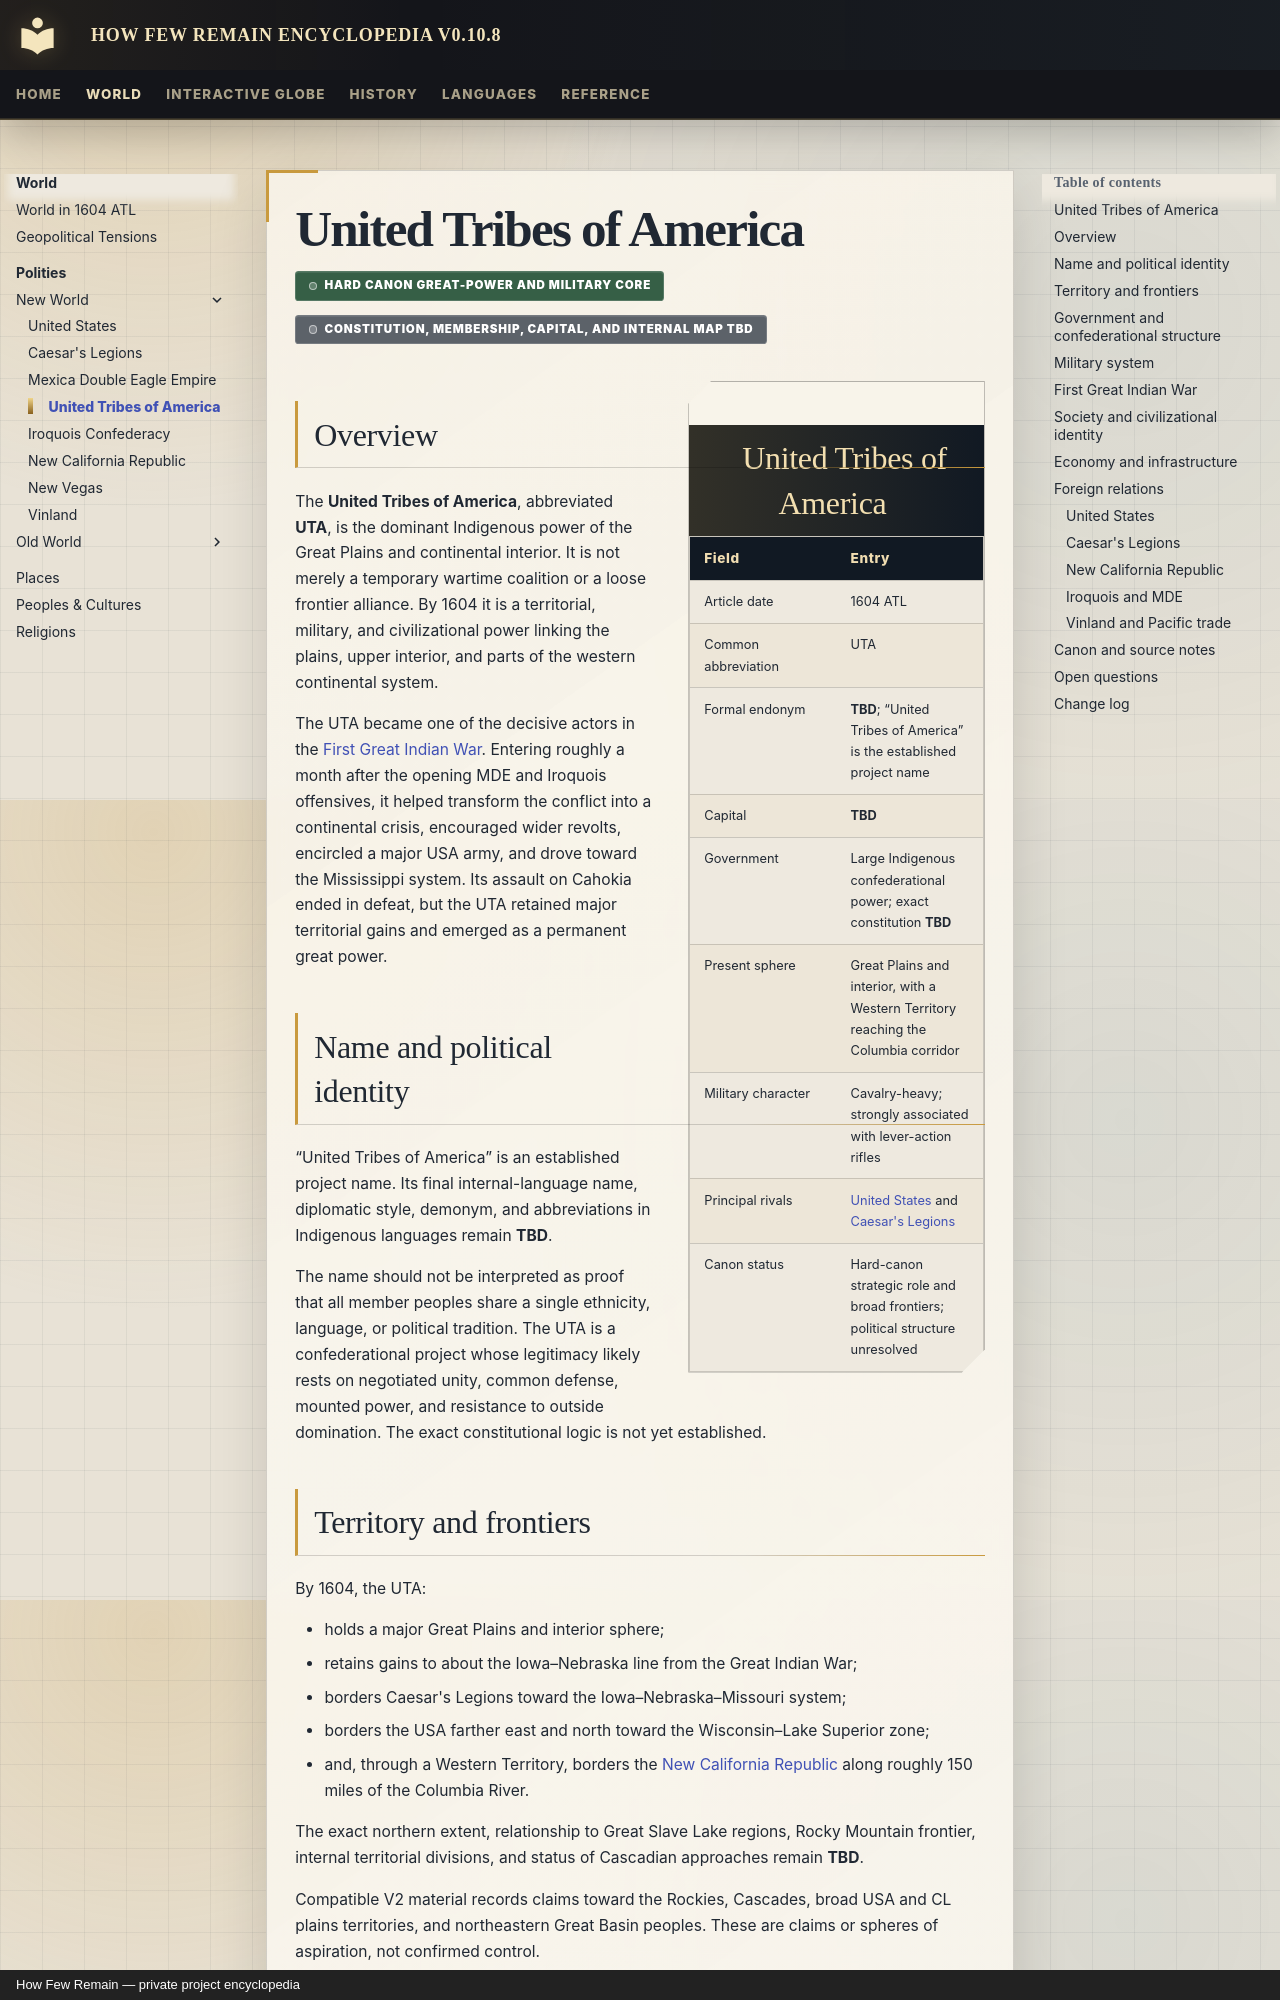

repository: Evanmangels/HFR-Encyclopedia · page: polities/united-tribes-of-america/index.html · generator: mkdocs · copyright: How Few Remain — private project encyclopedia

---
title: United Tribes of America
article_type: polity
article_date: 1604 ATL
canon_status: hard-canon-core-incomplete-details
---

# United Tribes of America

<span class="canon-badge status-hard">Hard canon great-power and military core</span>
<span class="canon-badge status-incomplete">Constitution, membership, capital, and internal map TBD</span>

<aside class="hfr-infobox" markdown>

## United Tribes of America

| Field | Entry |
|---|---|
| Article date | 1604 ATL |
| Common abbreviation | UTA |
| Formal endonym | **TBD**; “United Tribes of America” is the established project name |
| Capital | **TBD** |
| Government | Large Indigenous confederational power; exact constitution **TBD** |
| Present sphere | Great Plains and interior, with a Western Territory reaching the Columbia corridor |
| Military character | Cavalry-heavy; strongly associated with lever-action rifles |
| Principal rivals | [United States](united-states.md) and [Caesar's Legions](caesars-legions.md) |
| Canon status | Hard-canon strategic role and broad frontiers; political structure unresolved |

</aside>

## Overview

The **United Tribes of America**, abbreviated **UTA**, is the dominant Indigenous power of the Great Plains and continental interior. It is not merely a temporary wartime coalition or a loose frontier alliance. By 1604 it is a territorial, military, and civilizational power linking the plains, upper interior, and parts of the western continental system.

The UTA became one of the decisive actors in the [First Great Indian War](../history/events/first-great-indian-war.md). Entering roughly a month after the opening MDE and Iroquois offensives, it helped transform the conflict into a continental crisis, encouraged wider revolts, encircled a major USA army, and drove toward the Mississippi system. Its assault on Cahokia ended in defeat, but the UTA retained major territorial gains and emerged as a permanent great power.

## Name and political identity

“United Tribes of America” is an established project name. Its final internal-language name, diplomatic style, demonym, and abbreviations in Indigenous languages remain **TBD**.

The name should not be interpreted as proof that all member peoples share a single ethnicity, language, or political tradition. The UTA is a confederational project whose legitimacy likely rests on negotiated unity, common defense, mounted power, and resistance to outside domination. The exact constitutional logic is not yet established.
